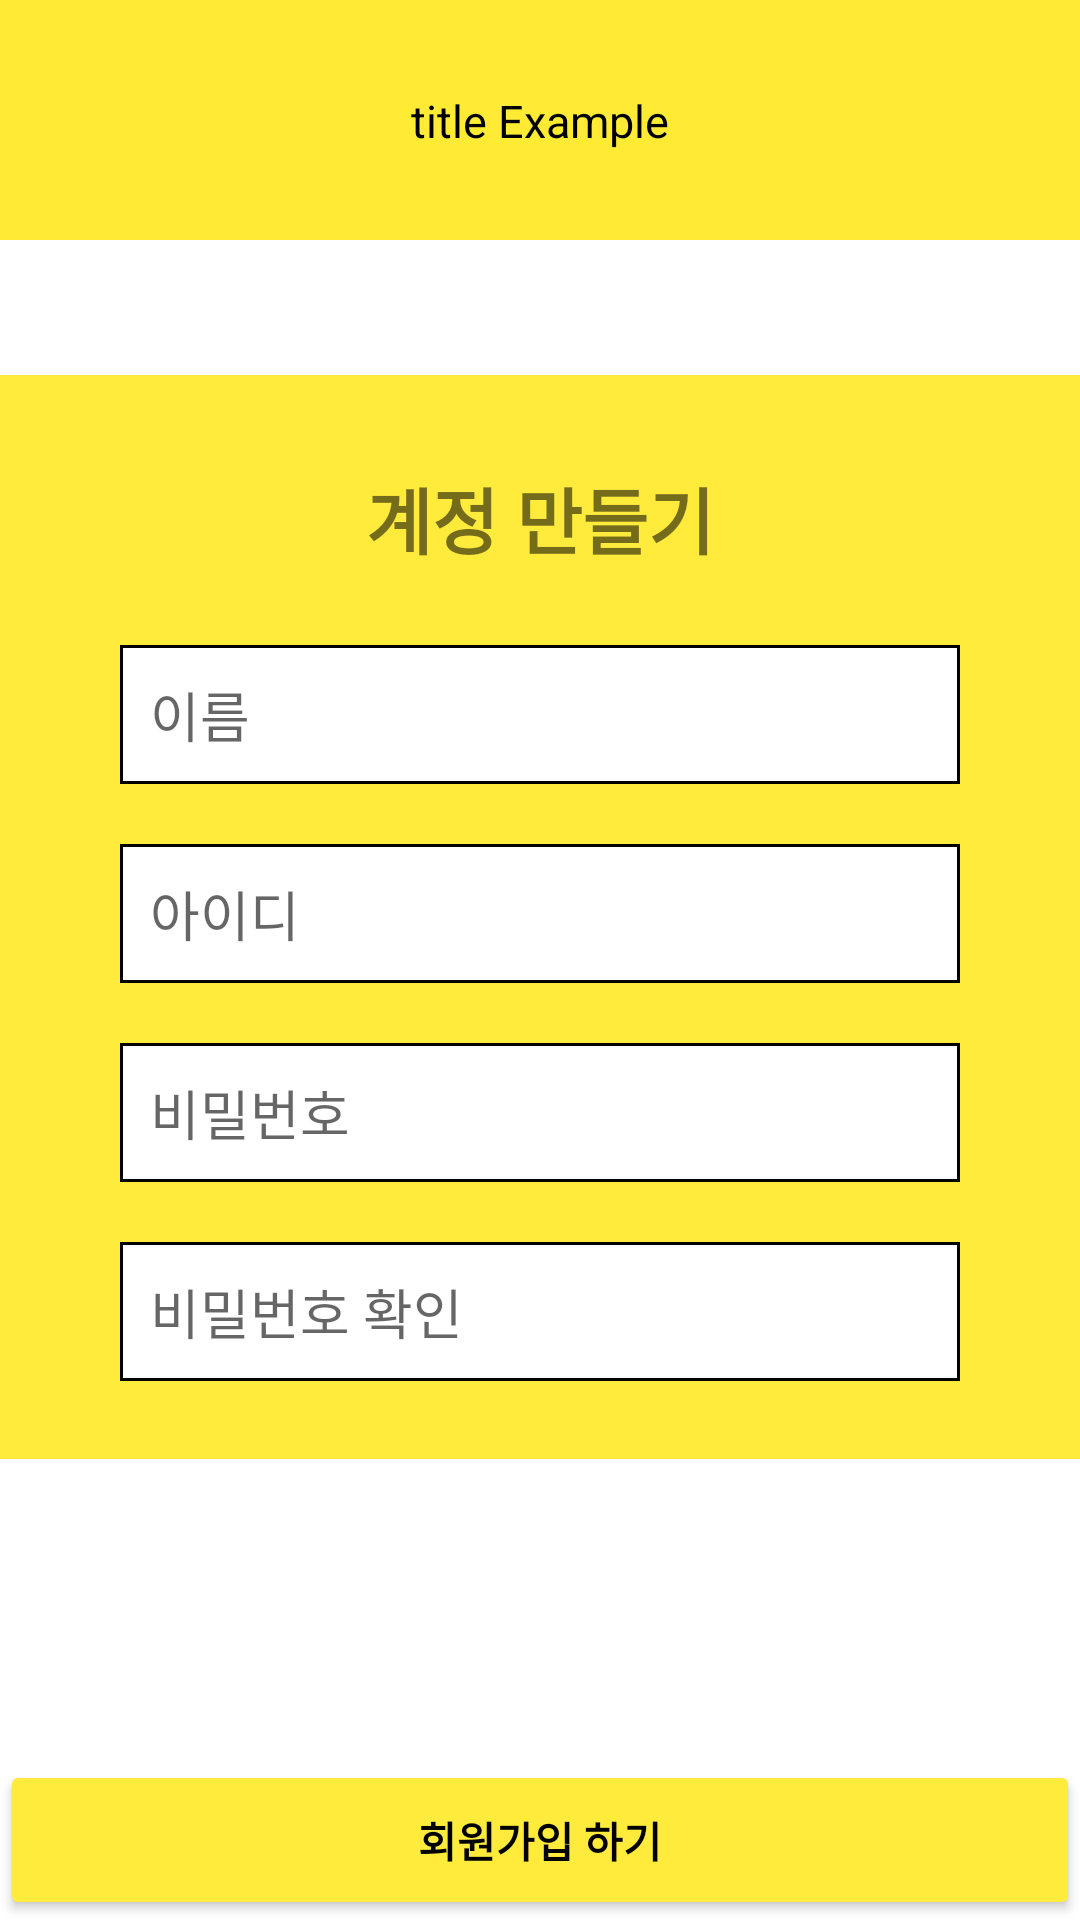

Here is an Android app screen rendered from its layout file. Give the layout XML and the strings, colors and styles it references.
<!-- AndroidManifest.xml: application theme Theme.MyApplication.NoActionBar -->
<!-- res/layout/activity_register.xml -->
<?xml version="1.0" encoding="utf-8"?>
<LinearLayout xmlns:android="http://schemas.android.com/apk/res/android"
    xmlns:app="http://schemas.android.com/apk/res-auto"
    xmlns:tools="http://schemas.android.com/tools"
    android:layout_width="match_parent"
    android:layout_height="match_parent"
    android:background="#FFFFFF"
    android:orientation="vertical"
    tools:context=".RegisterActivity"
    >
    <include layout="@layout/toolbar"></include>

    <LinearLayout
        android:layout_width="match_parent"
        android:layout_height="0dp"
        android:layout_weight="0.5"></LinearLayout>

    <LinearLayout
        android:layout_width="match_parent"
        android:layout_height="0dp"
        android:layout_weight="4"
        android:background="#FFEB3B"
        android:orientation="vertical">

        <TextView
            android:layout_width="wrap_content"
            android:layout_height="wrap_content"
            android:layout_gravity="center"
            android:layout_marginTop="30dp"
            android:layout_marginBottom="5dp"
            android:text="계정 만들기"
            android:textSize="24sp"
            android:textStyle="bold" />
        <EditText
            android:id="@+id/name"
            android:layout_width="match_parent"
            android:layout_height="wrap_content"
            android:layout_marginStart="40dp"
            android:layout_marginLeft="40dp"
            android:layout_marginTop="20dp"
            android:layout_marginEnd="40dp"
            android:layout_marginRight="40dp"
            android:background="@drawable/border"
            android:hint="이름"
            android:padding="10dp" />

        <EditText
            android:id="@+id/username"
            android:layout_width="match_parent"
            android:layout_height="wrap_content"
            android:layout_marginStart="40dp"
            android:layout_marginLeft="40dp"
            android:layout_marginTop="20dp"
            android:layout_marginEnd="40dp"
            android:layout_marginRight="40dp"
            android:background="@drawable/border"
            android:hint="아이디"
            android:padding="10dp"
            />

        <EditText
            android:id="@+id/password"
            android:layout_width="match_parent"
            android:layout_height="wrap_content"
            android:layout_marginStart="40dp"
            android:layout_marginLeft="40dp"
            android:layout_marginTop="20dp"
            android:layout_marginEnd="40dp"
            android:layout_marginRight="40dp"
            android:background="@drawable/border"
            android:hint="비밀번호"
            android:padding="10dp"
            android:password="true" />

        <EditText
            android:id="@+id/repassword"
            android:layout_width="match_parent"
            android:layout_height="wrap_content"
            android:layout_marginStart="40dp"
            android:layout_marginLeft="40dp"
            android:layout_marginTop="20dp"
            android:layout_marginEnd="40dp"
            android:layout_marginRight="40dp"
            android:background="@drawable/border"
            android:hint="비밀번호 확인"
            android:padding="10dp"
            android:password="true" />
    </LinearLayout>

    <LinearLayout
        android:layout_width="match_parent"
        android:layout_height="0dp"
        android:layout_weight="1"></LinearLayout>

    <LinearLayout
        android:layout_width="match_parent"
        android:layout_height="0dp"
        android:layout_weight="0.7"
        android:orientation="vertical">

        <Button
            android:layout_gravity="bottom"
            android:id="@+id/btnsignup"
            android:layout_width="match_parent"
            android:layout_height="match_parent"
            android:layout_marginTop="10dp"
            android:text="회원가입 하기"
            android:textColor="#000000"
            android:textColorLink="#FFFFFF"
            android:textStyle="bold"
            app:backgroundTint="#FFEB3B" />

    </LinearLayout>
</LinearLayout>
<!-- res/layout/toolbar.xml (included above) -->
<?xml version="1.0" encoding="utf-8"?>
<RelativeLayout xmlns:android="http://schemas.android.com/apk/res/android"
    android:layout_width="match_parent"
    android:layout_height="wrap_content"
    android:background="@color/yellow">
    <RelativeLayout
        android:layout_width="match_parent"
        android:layout_height="80dp"
        android:padding="30dp"
        >

        <TextView
            android:layout_width="wrap_content"
            android:layout_height="wrap_content"
            android:text="title Example"
            android:textSize="15sp"
            android:id="@+id/toolbar_title"
            android:layout_centerHorizontal="true"
            android:textColor="@color/black"
            />

    </RelativeLayout>


</RelativeLayout>
<!-- resources referenced by this layout -->
<resources>
  <color name="black">#FF000000</color>
  <color name="yellow">#FFEB33</color>
  <!-- drawable border (drawable) -->
  <?xml version="1.0" encoding="utf-8"?>
  <layer-list xmlns:android="http://schemas.android.com/apk/res/android">
      <item>
          <shape android:shape="rectangle">
              <solid android:color="#000000"/>
          </shape>
      </item>
      <item android:top = "1dp"
          android:right="1dp"
          android:left="1dp"
          android:bottom="1dp"
          >
          <shape android:shape="rectangle">
              <solid android:color="#ffffff"/>
          </shape>
      </item>
  </layer-list>
  <style name="Theme.MyApplication.NoActionBar">
  
          <item name="windowActionBar">false</item>
          <item name="windowNoTitle">true</item>
      </style>
</resources>
